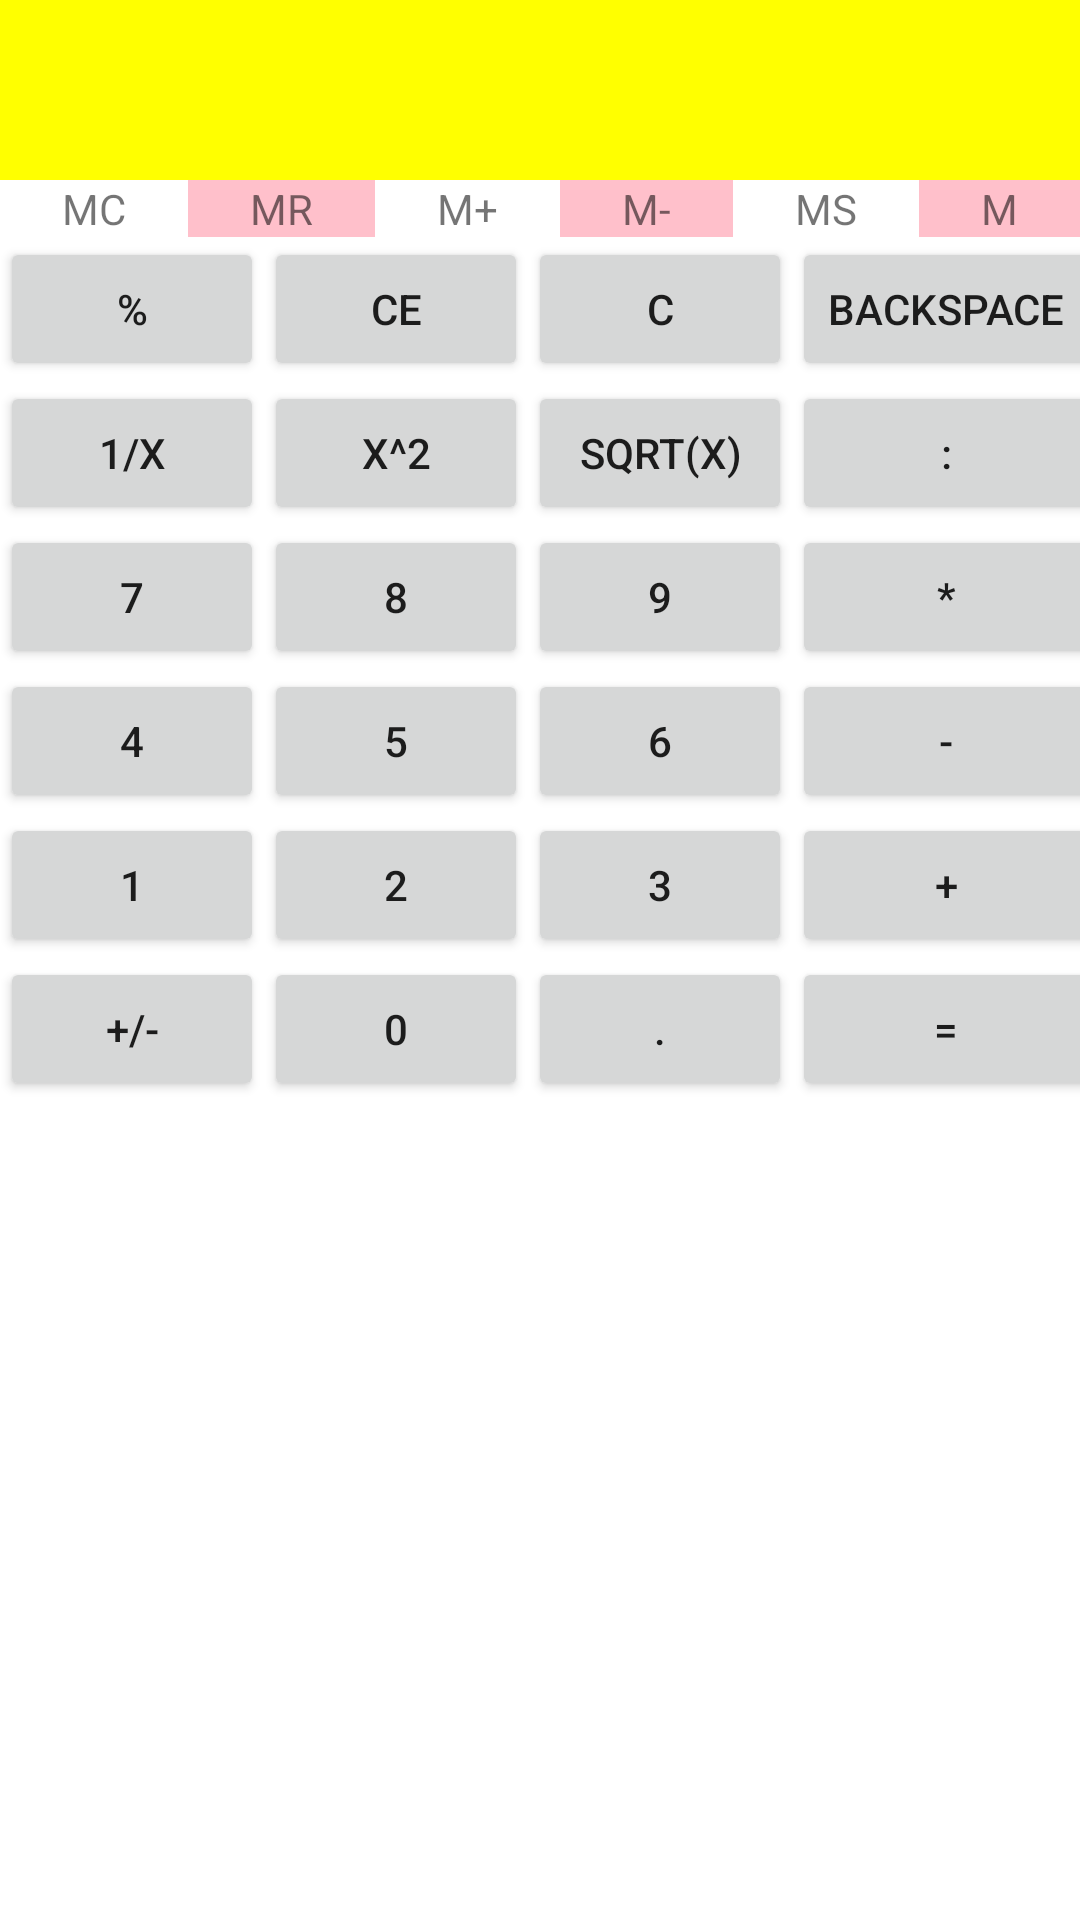

Here is an Android app screen rendered from its layout file. Give the layout XML and the strings, colors and styles it references.
<!-- AndroidManifest.xml: application theme Theme.K234111E_Mobile -->
<!-- res/layout/activity_calculator.xml -->
<?xml version="1.0" encoding="utf-8"?>
<LinearLayout xmlns:android="http://schemas.android.com/apk/res/android"
    xmlns:app="http://schemas.android.com/apk/res-auto"
    xmlns:tools="http://schemas.android.com/tools"
    android:id="@+id/main"
    android:layout_width="match_parent"
    android:layout_height="match_parent"
    android:orientation="vertical"
    tools:context=".CalculatorActivity">

    <EditText
        android:id="@+id/edtFormular"
        android:layout_width="match_parent"
        android:layout_height="60dp"
        android:background="@color/yellow"
        android:ems="10"
        android:inputType="text"
        android:textSize="24sp" />

    <LinearLayout
        android:layout_width="match_parent"
        android:layout_height="wrap_content"
        android:orientation="horizontal">

        <TextView
            android:id="@+id/txtMC"
            android:layout_width="wrap_content"
            android:layout_height="wrap_content"
            android:layout_weight="1"
            android:text="@string/str_mc"
            android:textAlignment="center" />

        <TextView
            android:id="@+id/txtMR"
            android:layout_width="wrap_content"
            android:layout_height="wrap_content"
            android:layout_weight="1"
            android:background="@color/pink"
            android:text="@string/str_mr"
            android:textAlignment="center"
            android:textAllCaps="true" />

        <TextView
            android:id="@+id/txtMPlus"
            android:layout_width="wrap_content"
            android:layout_height="wrap_content"
            android:layout_weight="1"
            android:text="@string/str_m_plus"
            android:textAlignment="center" />

        <TextView
            android:id="@+id/txtMMinus"
            android:layout_width="wrap_content"
            android:layout_height="wrap_content"
            android:layout_weight="1"
            android:background="@color/pink"
            android:text="@string/str_m_minus"
            android:textAlignment="center" />

        <TextView
            android:id="@+id/txtMS"
            android:layout_width="wrap_content"
            android:layout_height="wrap_content"
            android:layout_weight="1"
            android:text="@string/str_ms"
            android:textAlignment="center" />

        <TextView
            android:id="@+id/txtM"
            android:layout_width="wrap_content"
            android:layout_height="wrap_content"
            android:layout_weight="1"
            android:background="@color/pink"
            android:text="@string/str_m"
            android:textAlignment="center" />
    </LinearLayout>

    <TableLayout
        android:layout_width="match_parent"
        android:layout_height="match_parent"
        android:stretchColumns="*"
        >

        <TableRow
            android:layout_width="match_parent"
            android:layout_height="match_parent" >

            <Button
                android:id="@+id/btnPercent"
                android:layout_width="wrap_content"
                android:layout_height="wrap_content"
                android:text="%" />

            <Button
                android:id="@+id/btnCE"
                android:layout_width="wrap_content"
                android:layout_height="wrap_content"
                android:text="CE" />

            <Button
                android:id="@+id/btnC"
                android:layout_width="wrap_content"
                android:layout_height="wrap_content"
                android:text="C" />

            <Button
                android:onClick="processBackspace"
                android:id="@+id/button"
                android:layout_width="wrap_content"
                android:layout_height="wrap_content"
                android:text="backspace" />
        </TableRow>
        <TableRow
            android:layout_width="match_parent"
            android:layout_height="match_parent" >

            <Button
                android:id="@+id/btn1_x"
                android:layout_width="wrap_content"
                android:layout_height="wrap_content"
                android:text="1/x" />

            <Button
                android:id="@+id/btnx_2"
                android:layout_width="wrap_content"
                android:layout_height="wrap_content"
                android:text="x^2" />

            <Button
                android:id="@+id/btn_xsqrt"
                android:layout_width="wrap_content"
                android:layout_height="wrap_content"
                android:text="sqrt(x)" />

            <Button
                android:onClick="processChooseValue"
                android:id="@+id/btnDivision"
                android:layout_width="wrap_content"
                android:layout_height="wrap_content"
                android:text=":" />
        </TableRow>
        <TableRow
            android:layout_width="match_parent"
            android:layout_height="match_parent" >

            <Button
                android:onClick="processChooseValue"
                android:id="@+id/btn7"
                android:layout_width="wrap_content"
                android:layout_height="wrap_content"
                android:text="7" />

            <Button
                android:onClick="processChooseValue"
                android:id="@+id/btn8"
                android:layout_width="wrap_content"
                android:layout_height="wrap_content"
                android:text="8" />

            <Button
                android:onClick="processChooseValue"
                android:id="@+id/btn9"
                android:layout_width="wrap_content"
                android:layout_height="wrap_content"
                android:text="9" />

            <Button
                android:id="@+id/btnX"
                android:layout_width="wrap_content"
                android:layout_height="wrap_content"
                android:onClick="processChooseValue"
                android:text="*" />
        </TableRow>
        <TableRow
            android:layout_width="match_parent"
            android:layout_height="match_parent" >

            <Button
                android:onClick="processChooseValue"
                android:id="@+id/btn4"
                android:layout_width="wrap_content"
                android:layout_height="wrap_content"
                android:text="4" />

            <Button
                android:onClick="processChooseValue"
                android:id="@+id/btn5"
                android:layout_width="wrap_content"
                android:layout_height="wrap_content"
                android:text="5" />

            <Button
                android:onClick="processChooseValue"
                android:id="@+id/btn6"
                android:layout_width="wrap_content"
                android:layout_height="wrap_content"
                android:text="6" />

            <Button
                android:onClick="processChooseValue"
                android:id="@+id/btnMinus"
                android:layout_width="wrap_content"
                android:layout_height="wrap_content"
                android:text="-" />
        </TableRow>
        <TableRow
            android:layout_width="match_parent"
            android:layout_height="match_parent" >

            <Button
                android:onClick="processChooseValue"
                android:id="@+id/btn1"
                android:layout_width="wrap_content"
                android:layout_height="wrap_content"
                android:text="1" />

            <Button
                android:onClick="processChooseValue"
                android:id="@+id/btn2"
                android:layout_width="wrap_content"
                android:layout_height="wrap_content"
                android:text="2" />

            <Button
                android:onClick="processChooseValue"
                android:id="@+id/btn3"
                android:layout_width="wrap_content"
                android:layout_height="wrap_content"
                android:text="3" />

            <Button
                android:onClick="processChooseValue"
                android:id="@+id/btnPlus"
                android:layout_width="wrap_content"
                android:layout_height="wrap_content"
                android:text="+" />
        </TableRow>
        <TableRow
            android:layout_width="match_parent"
            android:layout_height="match_parent" >

            <Button
                android:onClick="processChooseValue"
                android:id="@+id/btnChangeSign"
                android:layout_width="wrap_content"
                android:layout_height="wrap_content"
                android:text="+/-" />

            <Button
                android:onClick="processChooseValue"
                android:id="@+id/btn0"
                android:layout_width="wrap_content"
                android:layout_height="wrap_content"
                android:text="0" />

            <Button
                android:onClick="processChooseValue"
                android:id="@+id/btnMulti"
                android:layout_width="wrap_content"
                android:layout_height="wrap_content"
                android:text="." />

            <Button
                android:id="@+id/btnCalculate"
                android:layout_width="wrap_content"
                android:layout_height="wrap_content"
                android:text="=" />
        </TableRow>
    </TableLayout>
</LinearLayout>
<!-- resources referenced by this layout -->
<resources>
  <color name="pink">#FFC0CB</color>
  <color name="yellow">#FFFF00</color>
  <string name="str_m">M</string>
  <string name="str_m_minus">M-</string>
  <string name="str_m_plus">M+</string>
  <string name="str_mc">MC</string>
  <string name="str_mr">MR</string>
  <string name="str_ms">MS</string>
  <style name="Theme.K234111E_Mobile" parent="Theme.AppCompat.Light.NoActionBar">
          <item name="android:windowBackground">@android:color/white</item>
          <item name="android:colorBackground">@android:color/white</item>
          <item name="android:windowNoTitle">true</item>
          <item name="android:windowActionBar">false</item>
          
          <item name="android:windowLayoutInDisplayCutoutMode">shortEdges</item>
          <item name="android:statusBarColor">@android:color/transparent</item>
          <item name="android:navigationBarColor">@android:color/transparent</item>
      </style>
</resources>
